Labelled photos from "pic", an image-classification folder in RobinWenqian/Inceptionv3-pytorch-image-classification. The possible labels are: bush, car, grass, ground.

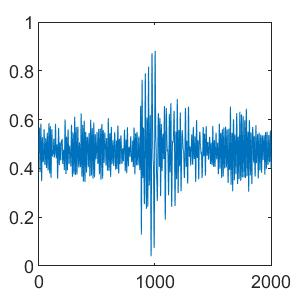
Label: ground

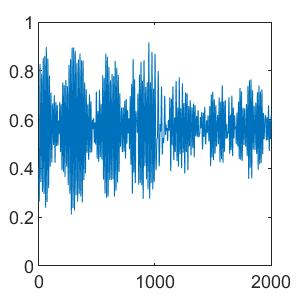
Label: bush

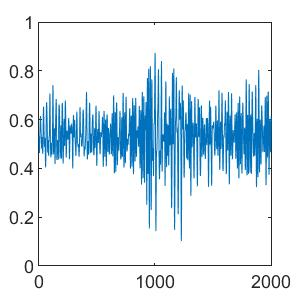
Label: car

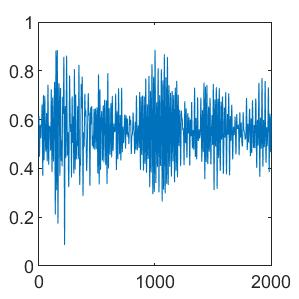
Label: car

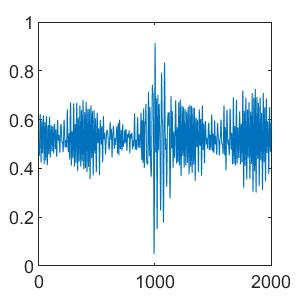
Label: ground

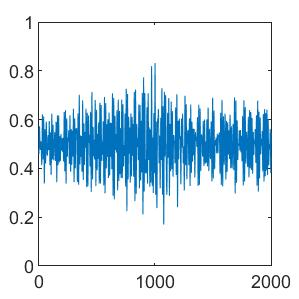
Label: grass
